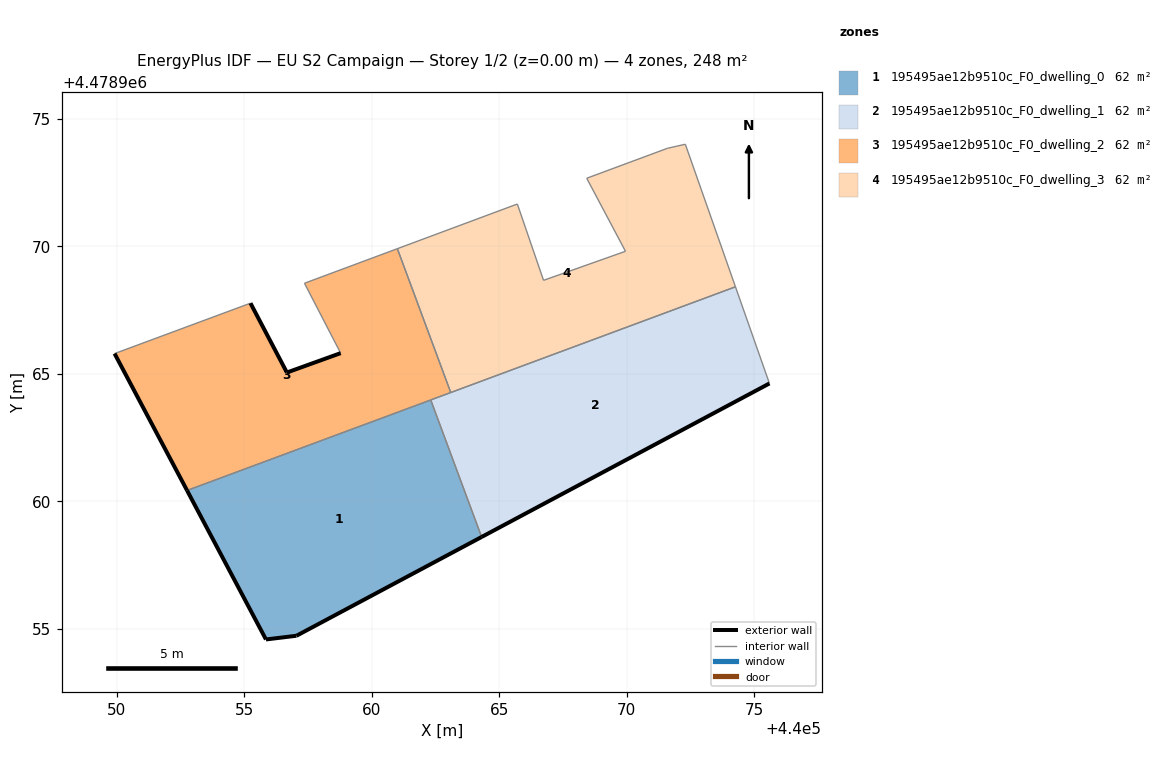
=== STOREY PLAN SPEC (per zone: floor XY polygon, exterior-wall plan segments, windows/doors) ===
zone 1: 195495ae12b9510c_F0_dwelling_0  (62.0 m²)
  floor: (440064.31, 4478958.60) (440062.31, 4478963.97) (440052.75, 4478960.42) (440055.85, 4478954.58) (440057.04, 4478954.72)
  exterior wall: (440055.85, 4478954.58) – (440052.75, 4478960.42)  [6.6 m]
  exterior wall: (440064.31, 4478958.60) – (440057.04, 4478954.72)  [8.2 m]
  exterior wall: (440057.04, 4478954.72) – (440055.85, 4478954.58)  [1.2 m]
  interior walls: 2
zone 2: 195495ae12b9510c_F0_dwelling_1  (62.0 m²)
  floor: (440075.60, 4478964.62) (440074.27, 4478968.41) (440062.31, 4478963.97) (440064.31, 4478958.60)
  exterior wall: (440075.60, 4478964.62) – (440064.31, 4478958.60)  [12.8 m]
  interior walls: 4
zone 3: 195495ae12b9510c_F0_dwelling_2  (62.0 m²)
  floor: (440063.10, 4478964.26) (440061.00, 4478969.91) (440057.36, 4478968.55) (440058.78, 4478965.81) (440056.67, 4478965.05) (440055.24, 4478967.77) (440049.91, 4478965.79) (440052.75, 4478960.42)
  exterior wall: (440055.24, 4478967.77) – (440056.67, 4478965.05)  [3.1 m]
  exterior wall: (440056.67, 4478965.05) – (440058.78, 4478965.81)  [2.2 m]
  exterior wall: (440052.75, 4478960.42) – (440049.91, 4478965.79)  [6.1 m]
  interior walls: 6
zone 4: 195495ae12b9510c_F0_dwelling_3  (62.0 m²)
  floor: (440074.27, 4478968.41) (440072.30, 4478974.00) (440071.59, 4478973.84) (440068.43, 4478972.67) (440069.95, 4478969.81) (440066.74, 4478968.67) (440065.71, 4478971.66) (440061.00, 4478969.91) (440063.10, 4478964.26)
  interior walls: 9

=== DERIVED (storey summary) ===
Building: EU S2 Campaign
Storey: 1 of 2  (floor level z = 0.00 m)
Storey gross floor area: 247.9 m²
Zones on this storey: 4
  - 195495ae12b9510c_F0_dwelling_0: floor 62.0 m²; exterior wall 16.1 m (48.2 m²); WWR 0.0%
  - 195495ae12b9510c_F0_dwelling_1: floor 62.0 m²; exterior wall 12.8 m (38.4 m²); WWR 0.0%
  - 195495ae12b9510c_F0_dwelling_2: floor 62.0 m²; exterior wall 11.4 m (34.2 m²); WWR 0.0%
  - 195495ae12b9510c_F0_dwelling_3: floor 62.0 m²
Zone adjacency (shared interzone walls):
  - 195495ae12b9510c_F0_dwelling_0 ↔ 195495ae12b9510c_F0_dwelling_1
  - 195495ae12b9510c_F0_dwelling_0 ↔ 195495ae12b9510c_F0_dwelling_2
  - 195495ae12b9510c_F0_dwelling_1 ↔ 195495ae12b9510c_F0_dwelling_2
  - 195495ae12b9510c_F0_dwelling_1 ↔ 195495ae12b9510c_F0_dwelling_3
  - 195495ae12b9510c_F0_dwelling_2 ↔ 195495ae12b9510c_F0_dwelling_3